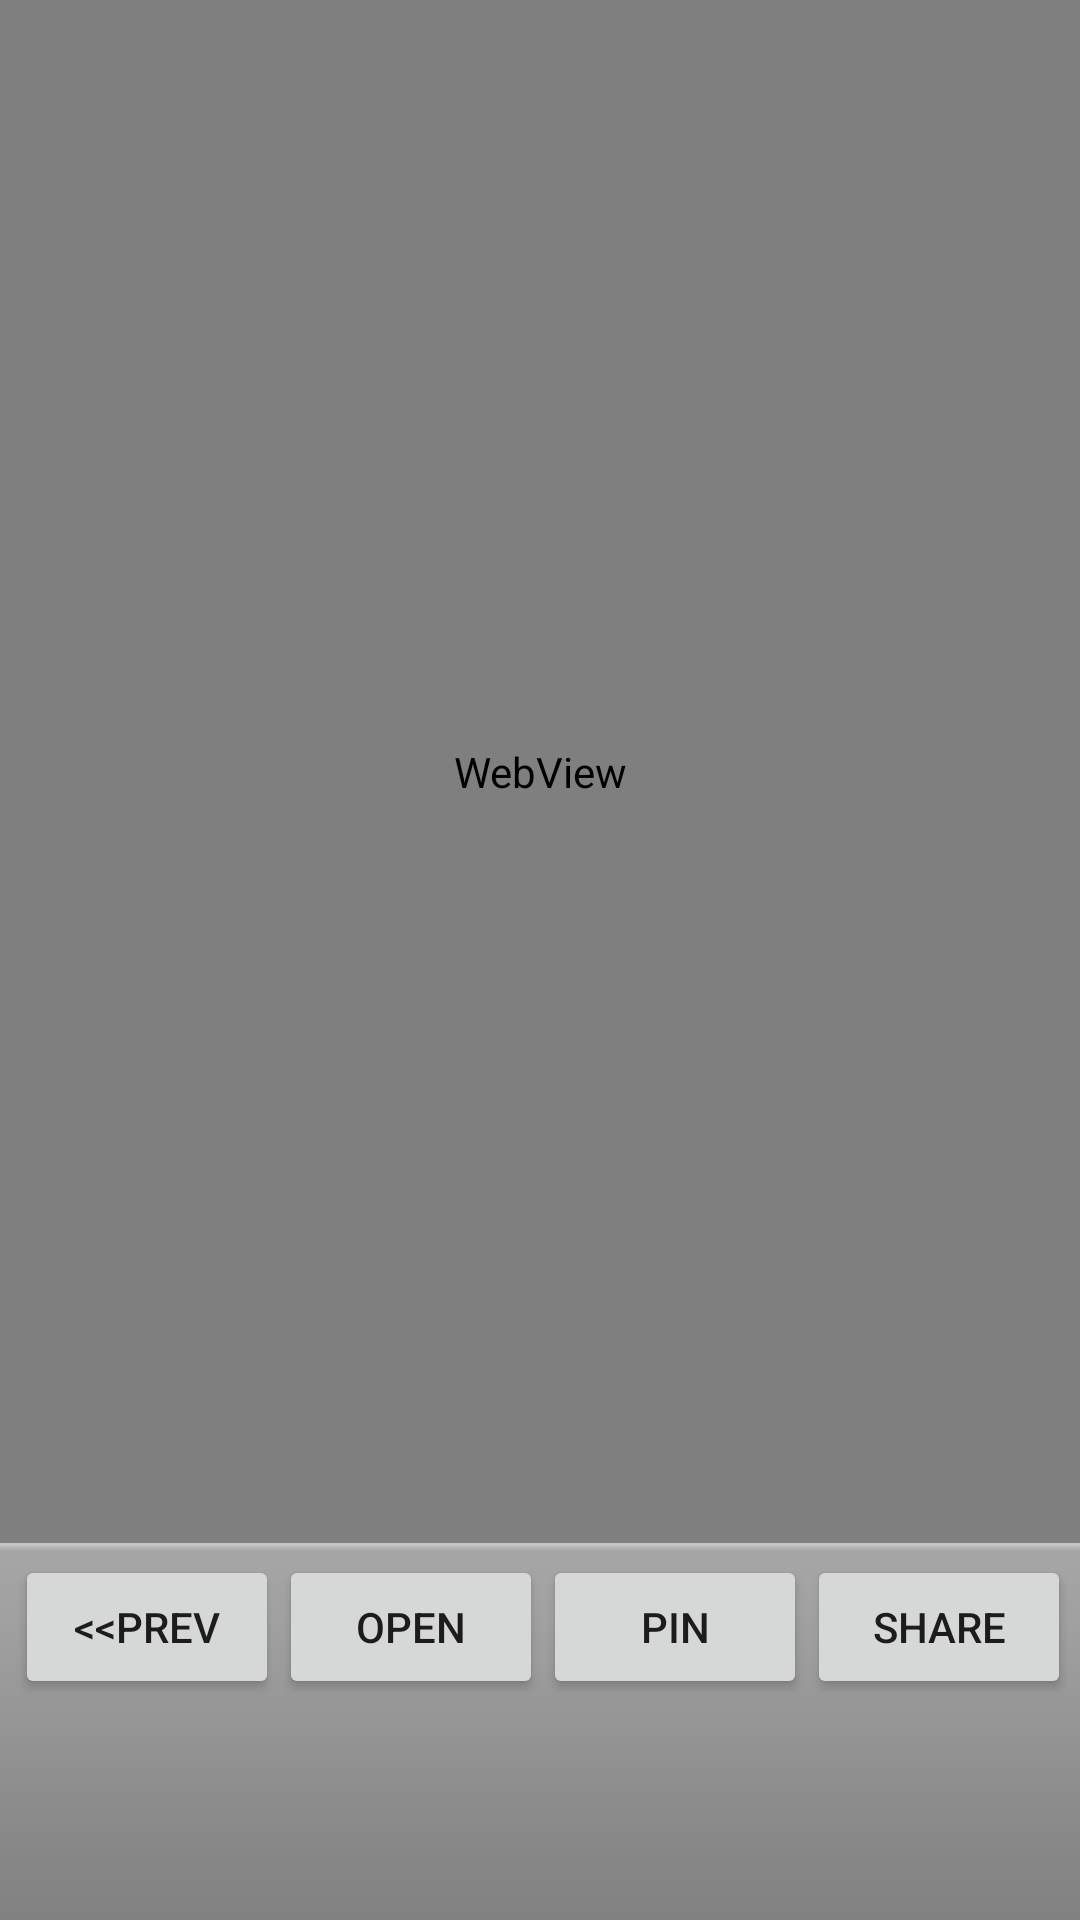

The Android layout XML behind this screen, and the referenced resources:
<!-- AndroidManifest.xml: fallback theme Theme.MaterialComponents.DayNight.NoActionBar -->
<!-- res/layout/feed_view.xml -->
<?xml version="1.0" encoding="utf-8"?>
<LinearLayout
	xmlns:android="http://schemas.android.com/apk/res/android"
	android:orientation="vertical"
	android:layout_width="fill_parent"
	android:layout_height="fill_parent">
	<WebView
		android:id="@+id/web_view"
		android:layout_width="fill_parent"
		android:layout_height="fill_parent"
		android:layout_weight="1.0"></WebView>


	<LinearLayout
		android:layout_width="fill_parent"
		android:layout_height="wrap_content"
		android:paddingLeft="5dip"
		android:paddingTop="4dip"
		android:paddingRight="4dip"
		android:paddingBottom="1dip"
		android:background="@android:drawable/bottom_bar">


		<Button
			android:text="@string/prev_button"
			android:id="@+id/PrevButton"
			android:layout_width="wrap_content"
			android:layout_height="wrap_content"
			android:focusable="false"></Button>
		<Button
			android:text="@string/next_button"
			android:id="@+id/NextButton"
			android:layout_width="wrap_content"
			android:layout_height="wrap_content"
			android:layout_weight="1"
			android:focusable="false"></Button>
		<Button
			android:text="@string/open_button"
			android:id="@+id/OpenButton"
			android:layout_width="wrap_content"
			android:layout_height="wrap_content"
			android:focusable="false"></Button>
		<Button
			android:text="@string/pin_button"
			android:id="@+id/PinButton"
			android:layout_width="wrap_content"
			android:layout_height="wrap_content"
			android:focusable="false"></Button>
		<Button
			android:text="@string/share_button"
			android:id="@+id/ShareButton"
			android:layout_width="wrap_content"
			android:layout_height="wrap_content"
			android:focusable="false"></Button>
	</LinearLayout>
</LinearLayout>
<!-- resources referenced by this layout -->
<resources>
  <string name="next_button">Next&gt;&gt;</string>
  <string name="open_button">Open</string>
  <string name="pin_button">Pin</string>
  <string name="prev_button">&lt;&lt;Prev</string>
  <string name="share_button">Share</string>
</resources>
